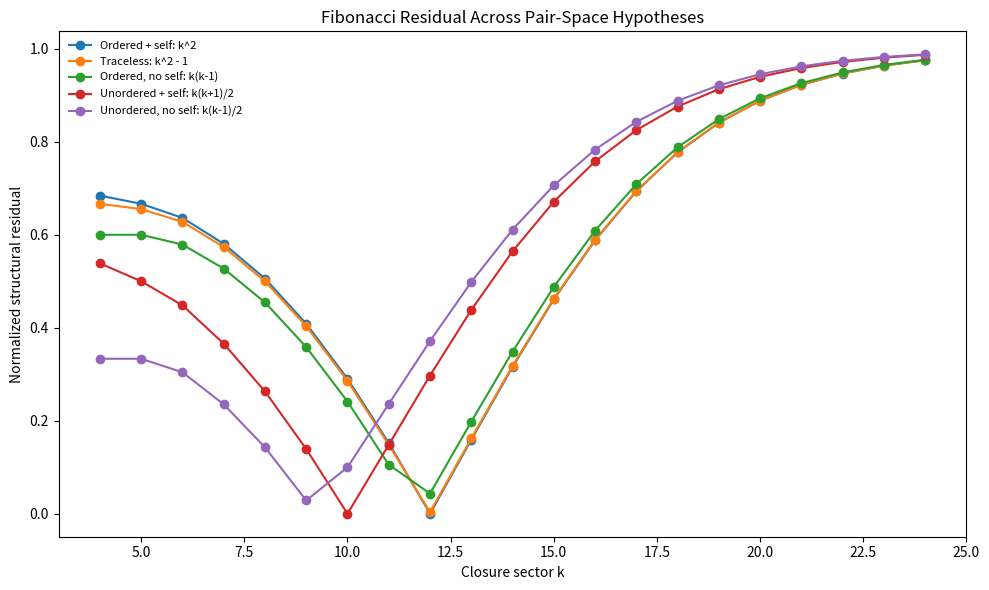
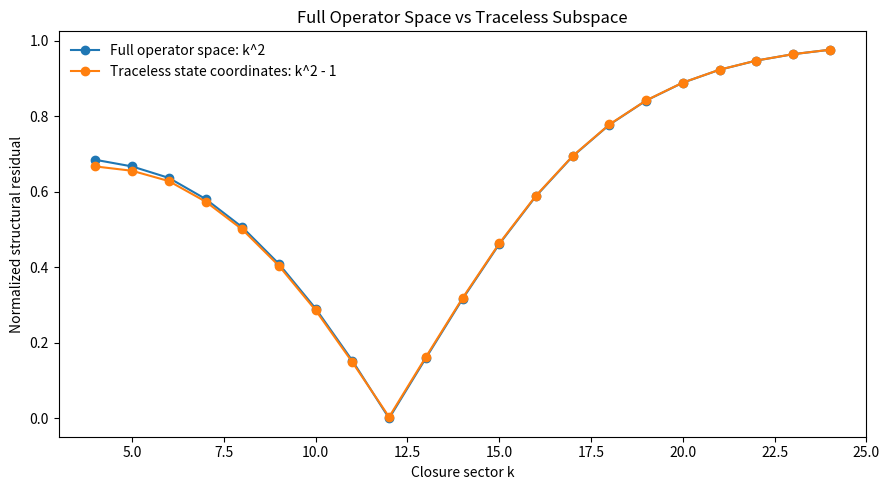
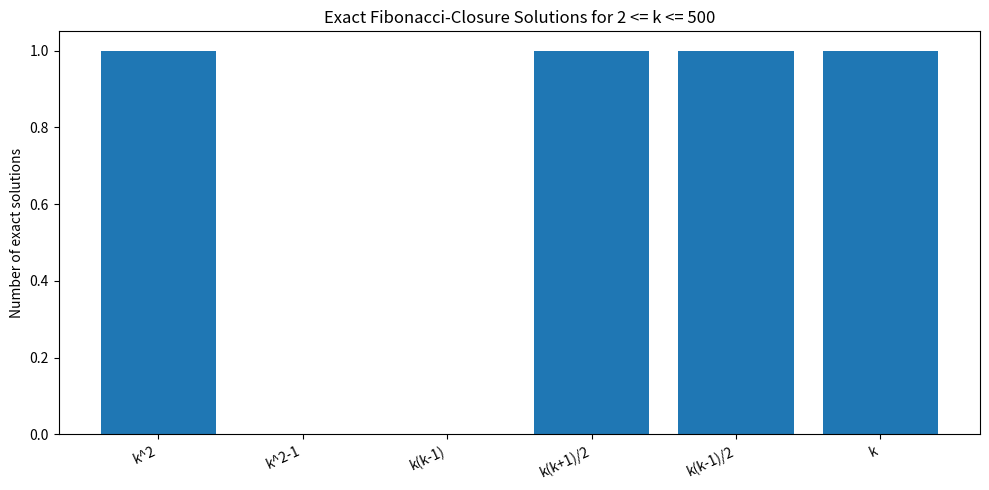

The matplotlib source for these figures, in order:
"""
Dynamic Closure Notebook — Entry 04
Pair-Space Derivation, Combinatorial Controls, and Arithmetic Uniqueness

Purpose
-------
This notebook investigates the structural meaning of k^2.

The central question is not:
    "Can we choose a formula that gives k = 12?"

It is:
    "Which standard relational/operator-space count gives an exact
     Fibonacci closure, and what mathematical assumptions distinguish it?"

No target sector is hard-coded.

Mathematical structures tested
------------------------------
For a set S_k of k closure sectors:

1. Full ordered pair space, including self-relations:
       |S_k x S_k| = k^2

2. Ordered pairs excluding self-relations:
       k(k - 1)

3. Unordered pairs including self-relations:
       k(k + 1)/2

4. Unordered pairs excluding self-relations:
       k(k - 1)/2

5. Full traceless operator count:
       k^2 - 1

6. Linear count:
       k

The full ordered pair count is also the dimension of the full operator space
End(C^k), with matrix-unit basis E_ij = |i><j|, i,j = 1,...,k.

For Hermitian operators, the same real dimension k^2 can be counted as:
    k diagonal real components
    + 2 * C(k,2) real off-diagonal components
    = k + k(k-1)
    = k^2.

Trace normalization removes one identity direction and gives k^2 - 1
independent normalized-state coordinates. Therefore k^2 and k^2 - 1 must be
distinguished rather than conflated.

Candidate Fibonacci compatibility
---------------------------------
For each structural count C(k), define

    B_C(k) = |F_k - C(k)| / (F_k + C(k)).

Exact structural closure occurs when

    F_k = C(k).

Arithmetic uniqueness result for the k^2 hypothesis
----------------------------------------------------
A theorem of Bugeaud, Mignotte, and Siksek (Annals of Mathematics 163,
969-1018, 2006) proves that the only perfect powers in the Fibonacci sequence
are:

    F_0 = 0,
    F_1 = F_2 = 1,
    F_6 = 8,
    F_12 = 144.

If k >= 2 and F_k = k^2, then F_k is a perfect square and hence a perfect
power. Checking the theorem's finite list leaves only:

    F_12 = 144 = 12^2.

Thus, conditional on the full ordered-pair closure hypothesis C(k)=k^2,
k=12 is the unique nontrivial solution for k >= 2.

References
----------
Y. Bugeaud, M. Mignotte, and S. Siksek,
"Classical and modular approaches to exponential Diophantine equations I.
Fibonacci and Lucas perfect powers,"
Annals of Mathematics 163 (2006), 969-1018.
DOI: 10.4007/annals.2006.163.969

C. P. Moca et al.,
"Simulating Lindbladian evolution with non-Abelian symmetries:
Ballistic front propagation in the SU(2) Hubbard model with a localized loss,"
Physical Review B 105, 195144 (2022).
DOI: 10.1103/PhysRevB.105.195144

The literature references support the standard mathematical structures.
They do not by themselves establish the EDF-specific physical identification.
"""

from __future__ import annotations

from dataclasses import dataclass
from pathlib import Path
from typing import Callable

import numpy as np
import pandas as pd
import matplotlib.pyplot as plt


@dataclass
class Config:
    k_min: int = 2
    k_max_table: int = 30
    k_max_verification: int = 500

    plot_k_min: int = 4
    plot_k_max: int = 24

    output_dir: str = "dynamic_closure_entry_04_output"


def fibonacci(n: int) -> int:
    """Return F_n with F_0 = 0 and F_1 = 1."""
    if n < 0:
        raise ValueError("Fibonacci index must be non-negative.")
    a, b = 0, 1
    for _ in range(n):
        a, b = b, a + b
    return a


def normalized_residual(fibonacci_value: int, structural_count: int) -> float:
    """Return |F-C|/(F+C) for non-negative integer counts."""
    denominator = fibonacci_value + structural_count
    if denominator == 0:
        return 0.0
    return abs(fibonacci_value - structural_count) / denominator


def full_ordered_with_self(k: int) -> int:
    return k * k


def full_traceless(k: int) -> int:
    return k * k - 1


def ordered_without_self(k: int) -> int:
    return k * (k - 1)


def unordered_with_self(k: int) -> int:
    return k * (k + 1) // 2


def unordered_without_self(k: int) -> int:
    return k * (k - 1) // 2


def linear_count(k: int) -> int:
    return k


COUNT_MODELS: dict[str, Callable[[int], int]] = {
    "full_ordered_with_self_k2": full_ordered_with_self,
    "full_traceless_k2_minus_1": full_traceless,
    "ordered_without_self": ordered_without_self,
    "unordered_with_self": unordered_with_self,
    "unordered_without_self": unordered_without_self,
    "linear_count": linear_count,
}


def verify_hermitian_real_dimension(k: int) -> tuple[int, int, int]:
    """
    Count the real dimension of Hermitian k x k matrices.

    diagonal:
        k real entries

    off-diagonal:
        C(k,2) complex entries
        = 2*C(k,2) real components

    total:
        k + 2*C(k,2) = k^2
    """
    diagonal = k
    off_diagonal_real = k * (k - 1)
    total = diagonal + off_diagonal_real
    return diagonal, off_diagonal_real, total


def build_model_table(config: Config) -> pd.DataFrame:
    rows = []

    for k in range(config.k_min, config.k_max_table + 1):
        fib = fibonacci(k)

        diagonal, off_diagonal_real, hermitian_total = (
            verify_hermitian_real_dimension(k)
        )

        row = {
            "k": k,
            "F_k": fib,
            "hermitian_diagonal_real_components": diagonal,
            "hermitian_off_diagonal_real_components": off_diagonal_real,
            "hermitian_total_real_dimension": hermitian_total,
        }

        for model_name, count_function in COUNT_MODELS.items():
            count = count_function(k)
            row[f"{model_name}_count"] = count
            row[f"{model_name}_residual"] = normalized_residual(
                fib,
                count,
            )
            row[f"{model_name}_exact"] = fib == count

        rows.append(row)

    return pd.DataFrame(rows)


def find_exact_solutions(
    config: Config,
) -> pd.DataFrame:
    rows = []

    for model_name, count_function in COUNT_MODELS.items():
        for k in range(config.k_min, config.k_max_verification + 1):
            fib = fibonacci(k)
            count = count_function(k)

            if fib == count:
                rows.append(
                    {
                        "model": model_name,
                        "k": k,
                        "F_k": fib,
                        "structural_count": count,
                    }
                )

    if not rows:
        return pd.DataFrame(
            columns=[
                "model",
                "k",
                "F_k",
                "structural_count",
            ]
        )

    return pd.DataFrame(rows)


def find_minimum_residuals(
    table: pd.DataFrame,
) -> pd.DataFrame:
    rows = []

    for model_name in COUNT_MODELS:
        residual_column = f"{model_name}_residual"
        best_index = table[residual_column].idxmin()
        best_row = table.loc[best_index]

        rows.append(
            {
                "model": model_name,
                "best_k_in_table_range": int(best_row["k"]),
                "minimum_residual": float(best_row[residual_column]),
                "exact_in_table_range": bool(
                    best_row[f"{model_name}_exact"]
                ),
            }
        )

    return pd.DataFrame(rows)


def perfect_power_theorem_certificate() -> pd.DataFrame:
    """
    Encode the finite Fibonacci perfect-power list from the 2006 theorem
    and test the equation F_k = k^2 on that list.

    This function is not a computational proof of the theorem. It is a
    transparent check of the theorem's published finite classification.
    """
    theorem_indices = [0, 1, 2, 6, 12]

    rows = []

    for k in theorem_indices:
        fib = fibonacci(k)
        square = k * k

        rows.append(
            {
                "k": k,
                "F_k": fib,
                "k_squared": square,
                "F_k_equals_k_squared": fib == square,
            }
        )

    return pd.DataFrame(rows)


def make_residual_plot(
    table: pd.DataFrame,
    config: Config,
    output_dir: Path,
) -> None:
    subset = table[
        (table["k"] >= config.plot_k_min)
        & (table["k"] <= config.plot_k_max)
    ]

    plotted_models = [
        "full_ordered_with_self_k2",
        "full_traceless_k2_minus_1",
        "ordered_without_self",
        "unordered_with_self",
        "unordered_without_self",
    ]

    labels = {
        "full_ordered_with_self_k2": "Ordered + self: k^2",
        "full_traceless_k2_minus_1": "Traceless: k^2 - 1",
        "ordered_without_self": "Ordered, no self: k(k-1)",
        "unordered_with_self": "Unordered + self: k(k+1)/2",
        "unordered_without_self": "Unordered, no self: k(k-1)/2",
    }

    plt.figure(figsize=(10, 6))

    for model_name in plotted_models:
        plt.plot(
            subset["k"],
            subset[f"{model_name}_residual"],
            marker="o",
            label=labels[model_name],
        )

    plt.xlabel("Closure sector k")
    plt.ylabel("Normalized structural residual")
    plt.title("Fibonacci Residual Across Pair-Space Hypotheses")
    plt.legend(fontsize=8, frameon=False)
    plt.tight_layout()
    plt.savefig(
        output_dir / "pair_space_residual_comparison.png",
        dpi=180,
    )
    plt.close()


def make_k2_vs_traceless_plot(
    table: pd.DataFrame,
    config: Config,
    output_dir: Path,
) -> None:
    subset = table[
        (table["k"] >= config.plot_k_min)
        & (table["k"] <= config.plot_k_max)
    ]

    plt.figure(figsize=(9, 5))
    plt.plot(
        subset["k"],
        subset["full_ordered_with_self_k2_residual"],
        marker="o",
        label="Full operator space: k^2",
    )
    plt.plot(
        subset["k"],
        subset["full_traceless_k2_minus_1_residual"],
        marker="o",
        label="Traceless state coordinates: k^2 - 1",
    )
    plt.xlabel("Closure sector k")
    plt.ylabel("Normalized structural residual")
    plt.title("Full Operator Space vs Traceless Subspace")
    plt.legend(frameon=False)
    plt.tight_layout()
    plt.savefig(
        output_dir / "k2_vs_k2_minus_1.png",
        dpi=180,
    )
    plt.close()


def make_exact_solution_plot(
    exact_solutions: pd.DataFrame,
    output_dir: Path,
) -> None:
    if exact_solutions.empty:
        return

    counts = (
        exact_solutions.groupby("model")
        .size()
        .reindex(COUNT_MODELS.keys(), fill_value=0)
    )

    plt.figure(figsize=(10, 5))
    plt.bar(
        np.arange(len(counts)),
        counts.to_numpy(),
    )
    plt.xticks(
        np.arange(len(counts)),
        [
            "k^2",
            "k^2-1",
            "k(k-1)",
            "k(k+1)/2",
            "k(k-1)/2",
            "k",
        ],
        rotation=25,
        ha="right",
    )
    plt.ylabel("Number of exact solutions")
    plt.title(
        "Exact Fibonacci-Closure Solutions "
        "for 2 <= k <= 500"
    )
    plt.tight_layout()
    plt.savefig(
        output_dir / "exact_solution_counts.png",
        dpi=180,
    )
    plt.close()


def main() -> None:
    config = Config()
    output_dir = Path(config.output_dir)
    output_dir.mkdir(parents=True, exist_ok=True)

    table = build_model_table(config)
    table.to_csv(
        output_dir / "pair_space_model_table.csv",
        index=False,
    )

    exact_solutions = find_exact_solutions(config)
    exact_solutions.to_csv(
        output_dir / "exact_solutions_to_k500.csv",
        index=False,
    )

    minima = find_minimum_residuals(table)
    minima.to_csv(
        output_dir / "minimum_residuals.csv",
        index=False,
    )

    theorem_certificate = perfect_power_theorem_certificate()
    theorem_certificate.to_csv(
        output_dir / "perfect_power_theorem_certificate.csv",
        index=False,
    )

    make_residual_plot(
        table=table,
        config=config,
        output_dir=output_dir,
    )

    make_k2_vs_traceless_plot(
        table=table,
        config=config,
        output_dir=output_dir,
    )

    make_exact_solution_plot(
        exact_solutions=exact_solutions,
        output_dir=output_dir,
    )

    # Internal consistency check for Hermitian dimension.
    hermitian_dimension_ok = bool(
        np.all(
            table["hermitian_total_real_dimension"]
            == table["k"] ** 2
        )
    )

    print()
    print("Dynamic Closure Notebook — Entry 04")
    print("Pair-Space Derivation and Arithmetic Uniqueness")
    print("-" * 60)
    print()
    print(
        "Hermitian dimension identity verified over table range: "
        f"{hermitian_dimension_ok}"
    )
    print()
    print("Exact computational solutions for 2 <= k <= 500:")
    if exact_solutions.empty:
        print("    None")
    else:
        print(exact_solutions.to_string(index=False))
    print()
    print("Minimum normalized residuals for 2 <= k <= 30:")
    print(minima.to_string(index=False))
    print()
    print("Published perfect-power theorem certificate:")
    print(theorem_certificate.to_string(index=False))
    print()
    print(
        "Conditional uniqueness statement:"
    )
    print(
        "    If complete EDF closure requires the full ordered operator "
        "pair space C(k)=k^2 and Fibonacci compatibility F_k=C(k), "
        "then k=12 is the unique nontrivial solution for k>=2."
    )
    print()
    print(
        "Important distinction:"
    )
    print(
        "    k^2 counts the full operator space including the identity "
        "direction; k^2-1 counts normalized traceless state coordinates."
    )
    print()
    print(f"Outputs written to: {output_dir.resolve()}")


if __name__ == "__main__":
    main()
